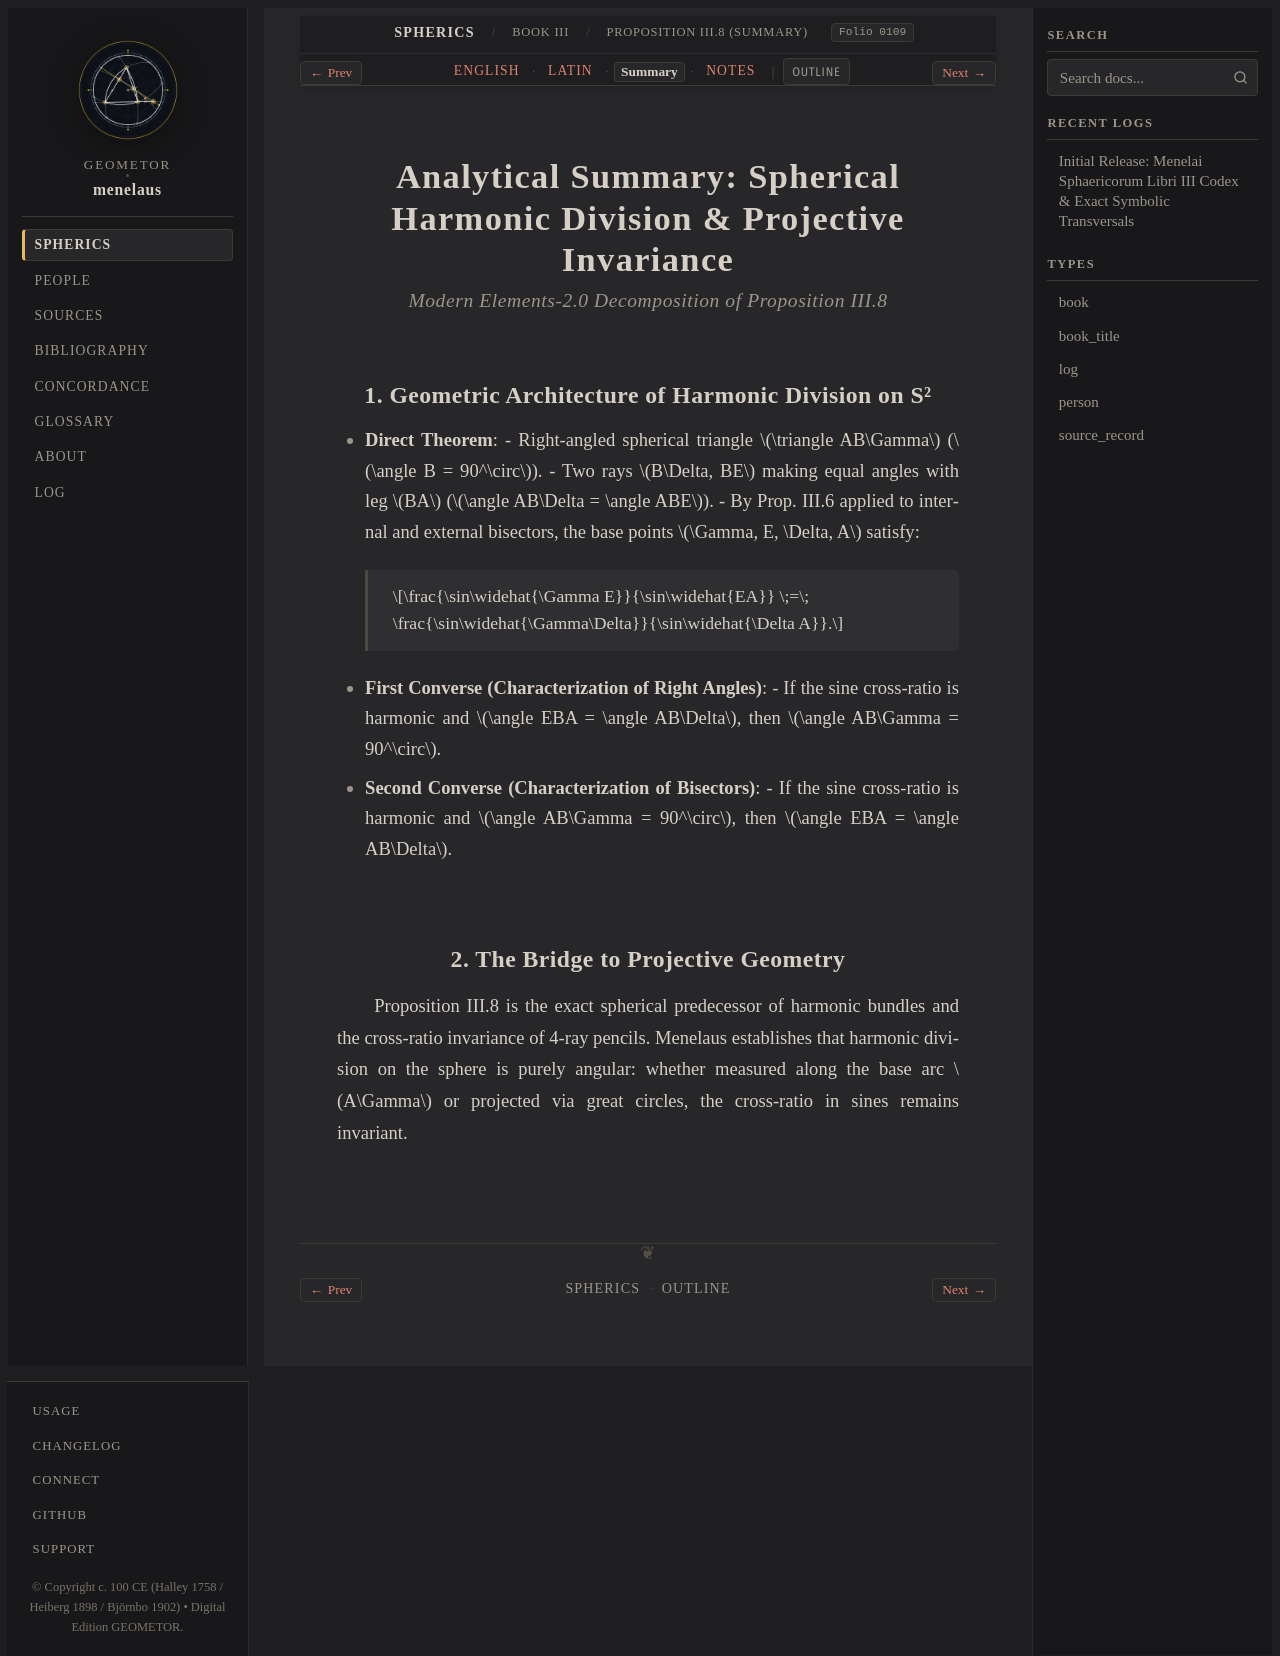

repository: geometor/menelaus · page: sphaerica/liber_iii/prop_08/summary.html · generator: sphinx

:layout: book
:order: 9
:canonical_id: III.8
:breadcrumb_title: Proposition III.8 (Summary)
:folio: halley_1758_menelai_sphaericorum:0109
:tracks: English: index | Latin: la | Summary: summary | Notes: notes

.. _sphaerica-iii-8-summary:

Analytical Summary: Spherical Harmonic Division & Projective Invariance
========================================================================

.. rubric:: *Modern Elements-2.0 Decomposition of Proposition III.8*

.. folio:: halley_1758_menelai_sphaericorum:0109
   :page: 93

1. Geometric Architecture of Harmonic Division on S²
-----------------------------------------------------

* **Direct Theorem**:
  - Right-angled spherical triangle :math:`\triangle AB\Gamma` (:math:`\angle B = 90^\circ`).
  - Two rays :math:`B\Delta, BE` making equal angles with leg :math:`BA` (:math:`\angle AB\Delta = \angle ABE`).
  - By Prop. III.6 applied to internal and external bisectors, the base points :math:`\Gamma, E, \Delta, A` satisfy:

    .. math::

       \frac{\sin\widehat{\Gamma E}}{\sin\widehat{EA}}
       \;=\;
       \frac{\sin\widehat{\Gamma\Delta}}{\sin\widehat{\Delta A}}.

* **First Converse (Characterization of Right Angles)**:
  - If the sine cross-ratio is harmonic and :math:`\angle EBA = \angle AB\Delta`, then :math:`\angle AB\Gamma = 90^\circ`.
* **Second Converse (Characterization of Bisectors)**:
  - If the sine cross-ratio is harmonic and :math:`\angle AB\Gamma = 90^\circ`, then :math:`\angle EBA = \angle AB\Delta`.

2. The Bridge to Projective Geometry
------------------------------------

Proposition III.8 is the exact spherical predecessor of harmonic bundles and the cross-ratio invariance of 4-ray pencils. Menelaus establishes that harmonic division on the sphere is purely angular: whether measured along the base arc :math:`A\Gamma` or projected via great circles, the cross-ratio in sines remains invariant.
